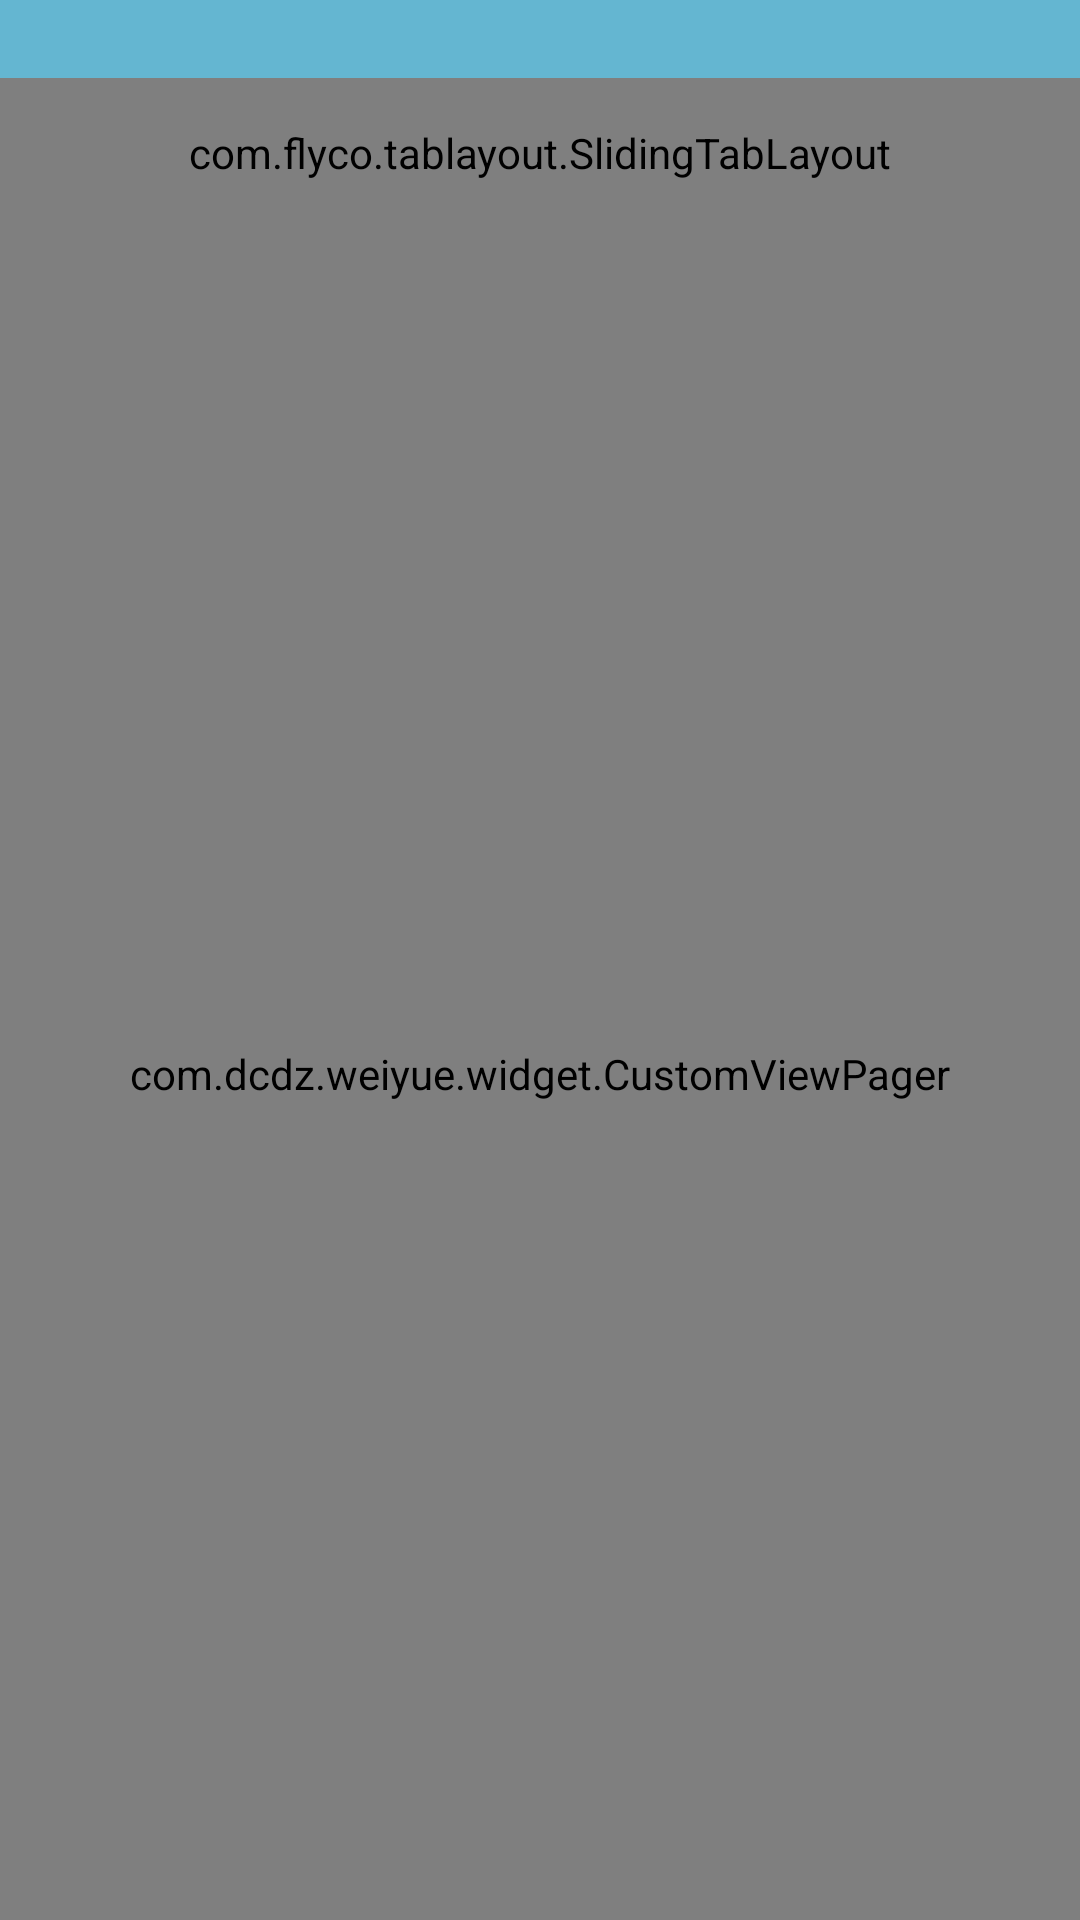

Write the Android layout XML for this screen, with the resource values it uses.
<!-- AndroidManifest.xml: application theme AppTheme -->
<!-- res/layout/fragment_news.xml -->
<?xml version="1.0" encoding="utf-8"?>
<LinearLayout xmlns:android="http://schemas.android.com/apk/res/android"
    xmlns:tl="http://schemas.android.com/apk/res-auto"
    android:layout_width="match_parent"
    android:layout_height="match_parent"
    android:orientation="vertical">

    <View
        android:id="@+id/fake_status_bar"
        android:layout_width="match_parent"
        android:layout_height="26dp"
        android:background="@color/colorPrimary" />

    <RelativeLayout
        android:layout_width="match_parent"
        android:layout_height="50dp">

        <com.flyco.tablayout.SlidingTabLayout
            android:id="@+id/SlidingTabLayout"
            android:layout_width="match_parent"
            android:layout_height="match_parent"
            android:layout_toLeftOf="@+id/iv_edit"
            android:background="@color/colorPrimary"
            tl:tl_indicator_color="@android:color/white"
            tl:tl_textSelectColor="@android:color/white"
            tl:tl_textsize="16sp" />

        <ImageButton
            android:id="@id/iv_edit"
            android:visibility="gone"
            android:layout_width="wrap_content"
            android:layout_height="match_parent"
            android:layout_alignParentEnd="true"
            android:layout_alignParentRight="true"
            android:layout_centerVertical="true"
            android:background="@color/colorPrimary"
            android:padding="8dp"
            android:src="@drawable/ic_news_add" />
    </RelativeLayout>

    <com.dcdz.weiyue.widget.CustomViewPager
        android:id="@+id/viewpager"
        android:layout_width="match_parent"
        android:layout_height="match_parent" />

</LinearLayout>
<!-- resources referenced by this layout -->
<resources>
  <color name="colorPrimary">#64B6D1</color>
  <style name="AppTheme" parent="Theme.AppCompat.Light.NoActionBar">
          <item name="android:windowAnimationStyle">@style/AnimationActivity</item>
          <item name="colorPrimary">@color/colorPrimary</item>
          <item name="colorPrimaryDark">@color/colorPrimary</item>
          <item name="colorAccent">@color/colorAccent</item>
          
      </style>
  <style name="AnimationActivity" parent="@android:style/Animation.Activity">
          <item name="android:activityOpenEnterAnimation">@anim/slide_in_right</item>
          <item name="android:activityOpenExitAnimation">@anim/anim_no</item>
          <item name="android:activityCloseEnterAnimation">@anim/anim_no</item>
          <item name="android:activityCloseExitAnimation">@anim/slide_out_right</item>
      </style>
  <color name="colorAccent">#FF4081</color>
</resources>
